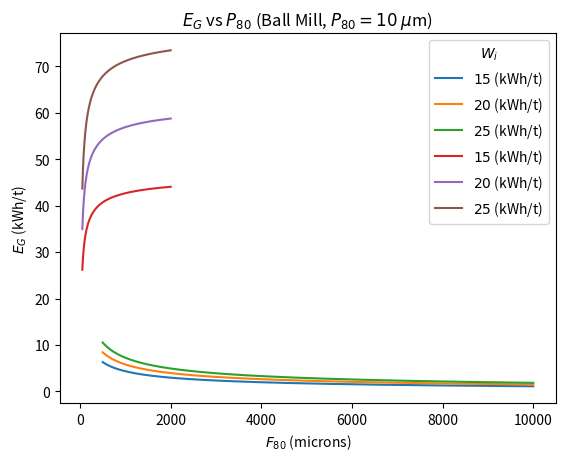

Generate this figure with matplotlib:
#!/usr/bin/env python3
# -*- coding: utf-8 -*-
"""
Created on Sun Dec 19 19:21:30 2021

[redacted]
"""

# -*- coding: utf-8 -*-
"""
Created on Sat Dec 18 20:15:01 2021
[redacted]
"""

import numpy as np
import matplotlib.pyplot as plt
#import pandas as pd

# plotting for the SAG Mills 

F_80 = 150000
P_80 = np.linspace(10000,500,500)

W_i = 15
E_G = 10*W_i*((1/np.sqrt(P_80)-(1/np.sqrt(F_80))))

plt.plot(P_80,E_G,label=r'$15$ (kWh/t)')

W_i = 20
E_G = 10*W_i*((1/np.sqrt(P_80)-(1/np.sqrt(F_80))))

plt.plot(P_80,E_G,label=r'$20$ (kWh/t)')

W_i = 25
E_G = 10*W_i*((1/np.sqrt(P_80)-(1/np.sqrt(F_80))))

plt.plot(P_80,E_G,label=r'$25$ (kWh/t)')
plt.title(r'$E_G$ vs $P_{80}$ (SAG Mill, $F_{80}=1.5$ cm)')

plt.legend(title=r'$W_i$')
plt.xlabel(r'$P_{80}$ (microns)') 
plt.ylabel(r'$E_G$ (kWh/t)')
plt.savefig('1.jpg',dpi=500)
plt.show()



# plotting for the Ball Mills

F_80 = np.linspace(50,2000,500)
P_80 = 10

W_i = 15
E_G = 10*W_i*((1/np.sqrt(P_80)-(1/np.sqrt(F_80))))

plt.plot(F_80,E_G,label=r'$15$ (kWh/t)')

W_i = 20
E_G = 10*W_i*((1/np.sqrt(P_80)-(1/np.sqrt(F_80))))

plt.plot(F_80,E_G,label=r'$20$ (kWh/t)')

W_i = 25
E_G = 10*W_i*((1/np.sqrt(P_80)-(1/np.sqrt(F_80))))

plt.plot(F_80,E_G,label=r'$25$ (kWh/t)')
plt.title(r'$E_G$ vs $P_{80}$ (Ball Mill, $P_{80}=10$ $\mu$m)')

plt.legend(title=r'$W_i$')
plt.xlabel(r'$F_{80}$ (microns)') 
plt.ylabel(r'$E_G$ (kWh/t)')
plt.savefig('2.jpg',dpi=500)
plt.show()